Run: headless pygame with SDL's dummy video driver; simulated clock (each Clock.tick advances the game by its frame time, no real sleeping); random seed 0; keys injected as events and as key.get_pressed() state; no mouse input.
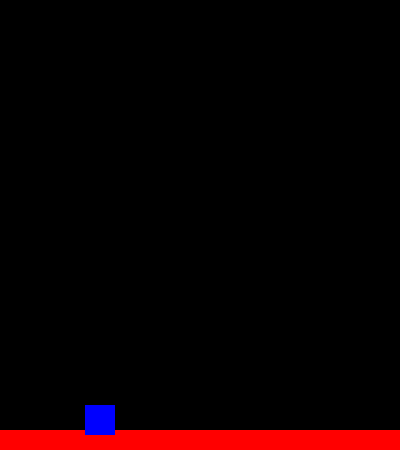
Frame 1 of 4 · flips 1–60 · no input
Frame 2 of 4 · flips 61–180 · tapped SPACE, RETURN · held RIGHT (→), D · screen unchanged from frame 1, image omitted
Frame 3 of 4 · flips 181–300 · held DOWN (↓), S · screen unchanged from frame 2, image omitted
Frame 4 of 4 · flips 301–420 · held LEFT (←), A, UP (↑), W · screen unchanged from frame 3, image omitted

The pygame program that drew these frames:

import pygame
from pygame.locals import *
import sys
 
pygame.init()

RGB_COLOR_BLACK = (0, 0, 0)
RGB_COLOR_RED = (255, 0, 0)
RGB_COLOR_GREEN = (0, 255, 0)
RGB_COLOR_NEW_GREEN = (128,255,40)
RGB_COLOR_BLUE = (0, 0, 255)
RGB_COLOR_CYAN = (0, 255, 255)
RGB_COLOR_MAGENTA = (255, 0, 255)
RGB_COLOR_YELLOW = (255, 255, 0)
RGB_COLOR_GRAY = (128, 128, 128)


#constantes do projto:
SCREEN_HEIGHT = 450
SCREEN_WIDTH = 400
SCREEN_TITLE = "LUIZ-DI GAME V1"

# Contantes de jogabilidade e gravidade
FPS = 60 # Frequencia de atualizacao, frames por segundo
 
FramePerSec = pygame.time.Clock()
 
# instanciamos a tela de forma global:
displaysurface = pygame.display.set_mode((SCREEN_WIDTH, SCREEN_HEIGHT)) #inicializa a tela
pygame.display.set_caption(SCREEN_TITLE) # nome da janela

# Classe do jogador
class Player(pygame.sprite.Sprite):
    def __init__(self):
        super().__init__() 

        # caracteristicas do personagem:
        self.size = (30, 30)
        self.color = RGB_COLOR_BLUE
        self.iniPosition = (100, 420)

        # inicializa o personagem
        self.surf = pygame.Surface((self.size))
        self.surf.fill(self.color)
        self.rect = self.surf.get_rect(center = (self.iniPosition))
 
# classe das plataformas
class Platform(pygame.sprite.Sprite):
    def __init__(self):
        super().__init__()
        
        # caracteristicas do personagem:
        self.size = (SCREEN_WIDTH, 20) # pega a largura total da tela no comprimento e passa 10px na altura. 
        self.color = RGB_COLOR_RED
        self.iniPosition = (SCREEN_WIDTH/2, SCREEN_HEIGHT - 10)

        self.surf = pygame.Surface(self.size)
        self.surf.fill(self.color)
        self.rect = self.surf.get_rect(center = self.iniPosition) # definimos um retangulo e setamos os pontos apartir do centro dele
 

# Função principal do jogo
def main():

    backgroundColor = RGB_COLOR_BLACK

    # Cria uma instância da classe Player e atribui à variável P1
    P1 = Player()

    # Cria uma instância da classe Platform e atribui à variável PT1
    PT1 = Platform()

    # Cria um grupo de sprites (objetos do jogo) 
    all_sprites = pygame.sprite.Group()

    # Adiciona a plataforma e o jogador ao grupo de sprites
    all_sprites.add(PT1)
    all_sprites.add(P1)
    
    # Loop infinito do jogo
    while True:
        # Loop que percorre a lista de todos os eventos que ocorreram
        for event in pygame.event.get():
            
            # Se o evento for do tipo QUIT (ou seja, se a janela do jogo foi fechada), termina o jogo
            if event.type == QUIT:
                pygame.quit() # Finaliza o pygame
                sys.exit() # Fecha o aplicativo

        # Preenche a tela de jogo com preto
        displaysurface.fill(backgroundColor)
    
        # Loop que percorre todos os sprites
        for entity in all_sprites:
            # Desenha cada sprite na tela de jogo nas posições definidas por seus retângulos
            displaysurface.blit(entity.surf, entity.rect)
    
        # Atualiza o conteúdo da tela de jogo
        pygame.display.update()

        # Controla a taxa de atualização do jogo para não passar de 'FPS' frames por segundo
        FramePerSec.tick(FPS)

# Verifica se este arquivo está sendo executado diretamente (em vez de importado como um módulo)
# Se sim, chama a função main()
if __name__ == "__main__":
    main()
